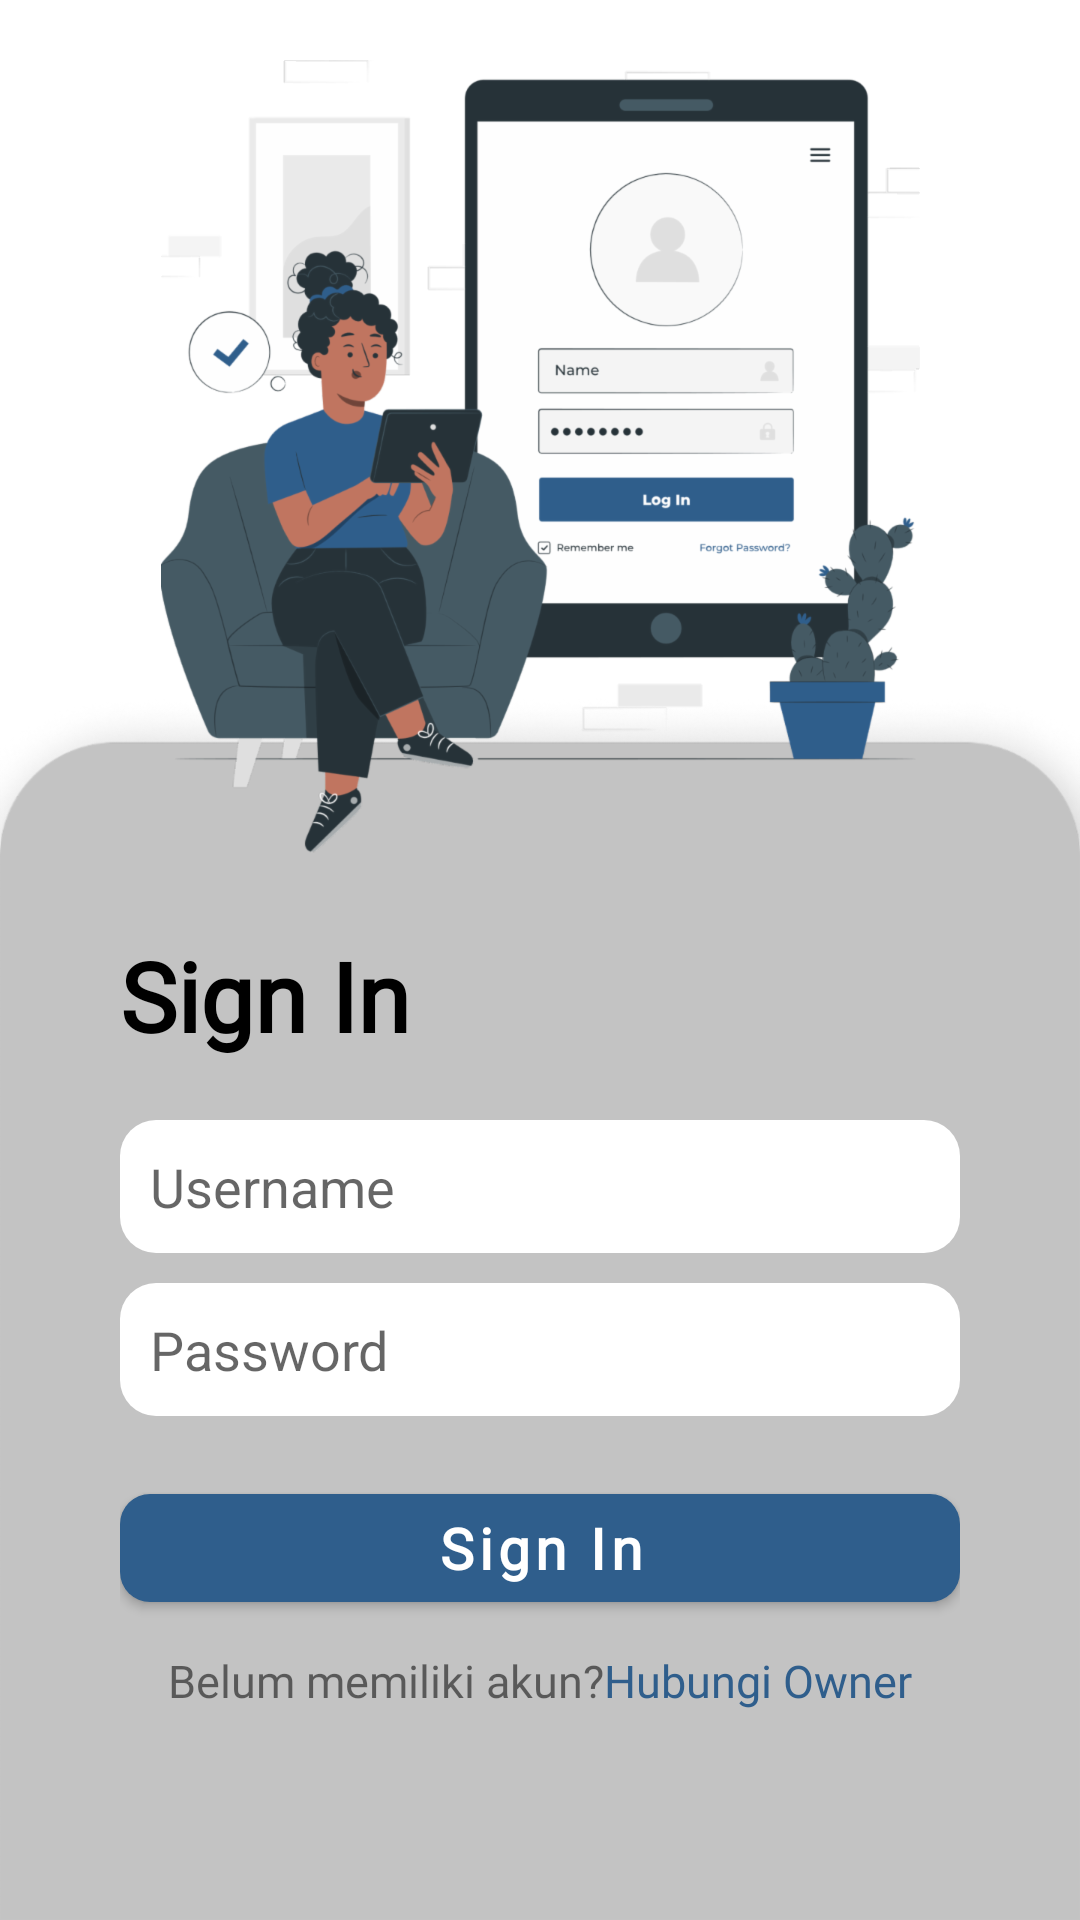

Write the Android layout XML for this screen, with the resource values it uses.
<!-- AndroidManifest.xml: application theme Theme.KasirAndrea -->
<!-- res/layout/activity_login.xml -->
<?xml version="1.0" encoding="utf-8"?>

<layout xmlns:android="http://schemas.android.com/apk/res/android"
    xmlns:app="http://schemas.android.com/apk/res-auto"
    xmlns:tools="http://schemas.android.com/tools">

    <data>

    </data>

    <androidx.constraintlayout.widget.ConstraintLayout
        android:layout_width="match_parent"
        android:orientation="vertical"
        android:layout_height="match_parent"
        tools:context=".kasir.auth.LoginActivity">

        <LinearLayout
            android:layout_width="match_parent"
            android:layout_height="0dp"
            android:padding="40dp"
            android:layout_marginTop="-60dp"
            android:background="@drawable/imglinear"
            android:orientation="vertical"
            app:layout_constraintBottom_toBottomOf="parent"
            app:layout_constraintEnd_toEndOf="parent"
            app:layout_constraintStart_toStartOf="parent"
            app:layout_constraintTop_toBottomOf="@+id/imageView">

            <TextView
                android:layout_width="wrap_content"
                android:layout_height="wrap_content"
                android:layout_marginTop="40dp"
                android:fontFamily="@font/roboto_medium"
                android:text="Sign In"
                android:textColor="@color/black"
                android:textSize="32dp"
                android:textStyle="bold" />

            <EditText
                android:layout_width="match_parent"
                android:hint="Username"
                android:padding="10dp"
                android:id="@+id/edtusername"
                android:layout_marginTop="20dp"
                android:background="@drawable/edtbackground"
                android:layout_height="wrap_content" />

            <EditText
                android:layout_width="match_parent"
                android:hint="Password"
                android:padding="10dp"
                android:id="@+id/edtpassword"
                android:layout_marginTop="10dp"
                android:background="@drawable/edtbackground"
                android:layout_height="wrap_content" />


            <com.google.android.material.button.MaterialButton
                android:layout_width="match_parent"
                app:backgroundTint="@color/biru"
                app:cornerRadius="10dp"
                android:text="Sign In"
                android:id="@+id/btnlogin"
                android:textAllCaps="false"
                android:layout_marginTop="20dp"
                android:textColor="@color/white"
                android:textStyle="bold"
                android:textSize="19dp"
                android:fontFamily="@font/roboto_medium"
                android:layout_height="wrap_content" />

            <LinearLayout
                android:layout_width="wrap_content"
                android:orientation="horizontal"
                android:layout_gravity="center"
                android:layout_height="wrap_content">

                <TextView
                    android:layout_width="wrap_content"
                    android:text="Belum memiliki akun?"
                    android:fontFamily="@font/roboto_medium"
                    android:textSize="15dp"
                    android:layout_marginTop="10dp"
                    android:layout_height="wrap_content" />

                <TextView
                    android:layout_width="wrap_content"
                    android:text="Hubungi Owner"
                    android:textColor="@color/biru"
                    android:fontFamily="@font/roboto_medium"
                    android:textSize="15dp"
                    android:layout_marginTop="10dp"
                    android:layout_height="wrap_content" />


            </LinearLayout>

        </LinearLayout>

        <ImageView
            android:id="@+id/imageView"
            android:layout_width="wrap_content"
            android:layout_height="wrap_content"
            android:layout_gravity="center"
            android:layout_marginTop="20dp"
            android:background="@drawable/imglogin"
            app:layout_constraintEnd_toEndOf="parent"
            app:layout_constraintStart_toStartOf="parent"
            app:layout_constraintTop_toTopOf="parent">

        </ImageView>


    </androidx.constraintlayout.widget.ConstraintLayout>
</layout>
<!-- resources referenced by this layout -->
<resources>
  <color name="biru">#2F5E8C</color>
  <color name="black">#FF000000</color>
  <color name="white">#FFFFFFFF</color>
  <!-- drawable edtbackground (drawable) -->
  <?xml version="1.0" encoding="utf-8"?>
  
  <shape xmlns:android="http://schemas.android.com/apk/res/android">
  
      <solid
          android:color="@color/white"/>
  
      <size
          android:width="310dp"
          android:height="40dp"/>
  
      <corners
          android:radius="12dp"/>
  </shape>
  <!-- drawable imglinear: png bitmap (drawable-hdpi, 21615 bytes) -->
  <!-- drawable imglogin: png bitmap (drawable-hdpi, 57656 bytes) -->
  <style name="Theme.KasirAndrea" parent="Theme.MaterialComponents.DayNight.NoActionBar">
          
          <item name="colorPrimary">@color/purple_500</item>
          <item name="colorPrimaryVariant">@color/purple_700</item>
          <item name="colorOnPrimary">@color/white</item>
          
          <item name="colorSecondary">@color/teal_200</item>
          <item name="colorSecondaryVariant">@color/teal_700</item>
          <item name="colorOnSecondary">@color/black</item>
          
          <item name="android:statusBarColor" tools:targetApi="l">?attr/colorPrimaryVariant</item>
          
      </style>
  <color name="purple_500">#FF6200EE</color>
  <color name="purple_700">#FF3700B3</color>
  <color name="teal_200">#FF03DAC5</color>
  <color name="teal_700">#FF018786</color>
</resources>
